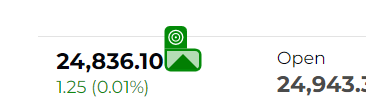
Workflow: Main

Step 1: get-attribute of the element in window 'NSE - National Stock Exchange of India Ltd: Live Share/Stock Market News & Updates, Quotes- Nseindia.com' (chrome.exe)

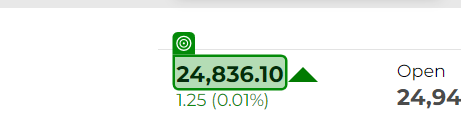
Step 2: get-text from the element in window 'NSE - National Stock Exchange of India Ltd: Live Share/Stock Market News & Updates, Quotes- Nseindia.com' (chrome.exe)
